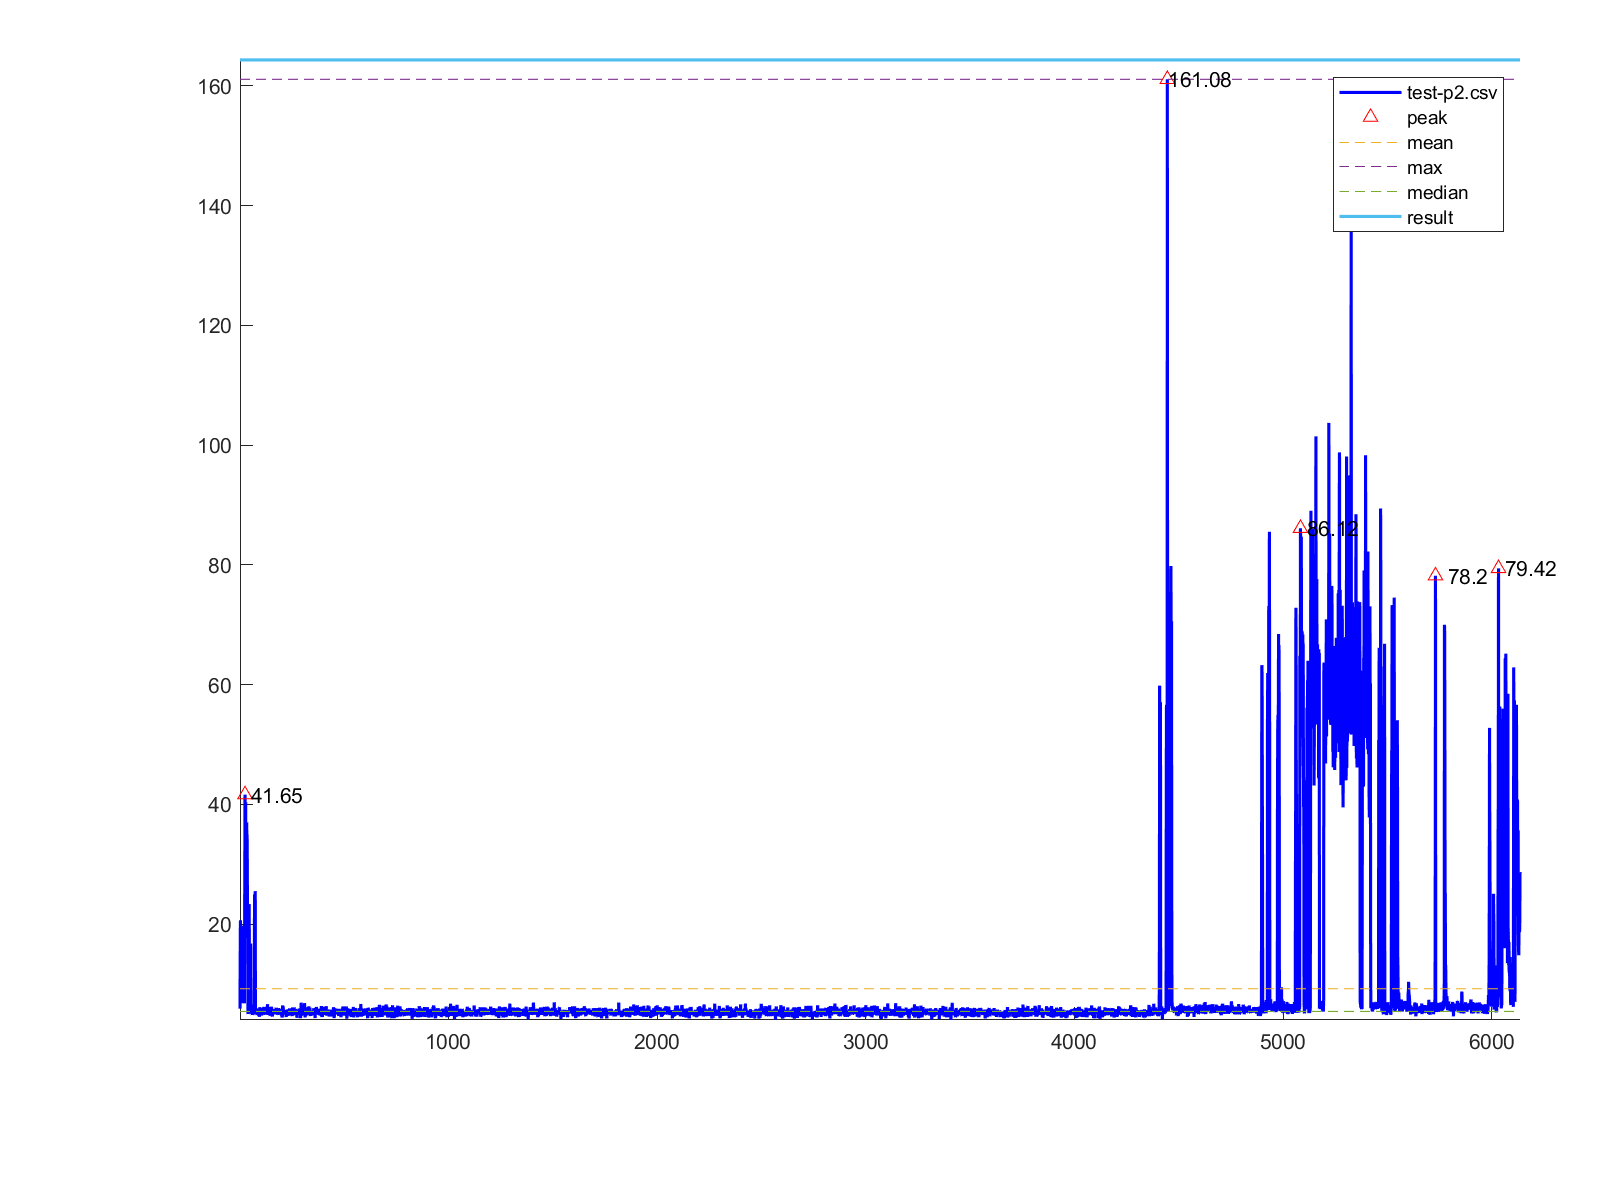

The table this chart was drawn from, first rows:
1, 5.92
2, 14.06
3, 20.67
4, 14.48
5, 8.31
6, 17.72
7, 13.67
8, 12.15
9, 12.98
10, 6.81
11, 9.09
12, 13.15
13, 10.68
14, 10.22
15, 19.77
16, 19.1
17, 14.44
18, 18.65
19, 10.05
20, 10.68
21, 16.58
22, 6.79
23, 18.67
24, 26.94
25, 41.65
26, 30.97
27, 32.15
28, 40.38
29, 29.57
30, 30.6
31, 33.04
32, 30.95
33, 37.02
34, 33.2
35, 34.98
36, 29.32
37, 21.11
38, 19.63
39, 5.28
40, 5.03
41, 5.54
42, 5.99
43, 6.02
44, 23.23
45, 23.36
46, 10.66
47, 16.09
48, 7.34
49, 5.35
50, 5.18
51, 5.3
52, 16.79
53, 5.62
54, 5.62
55, 5.15
56, 5.06
57, 5.12
58, 6.58
59, 6.01
60, 5.44
61, 4.85
... 6,074 more rows
